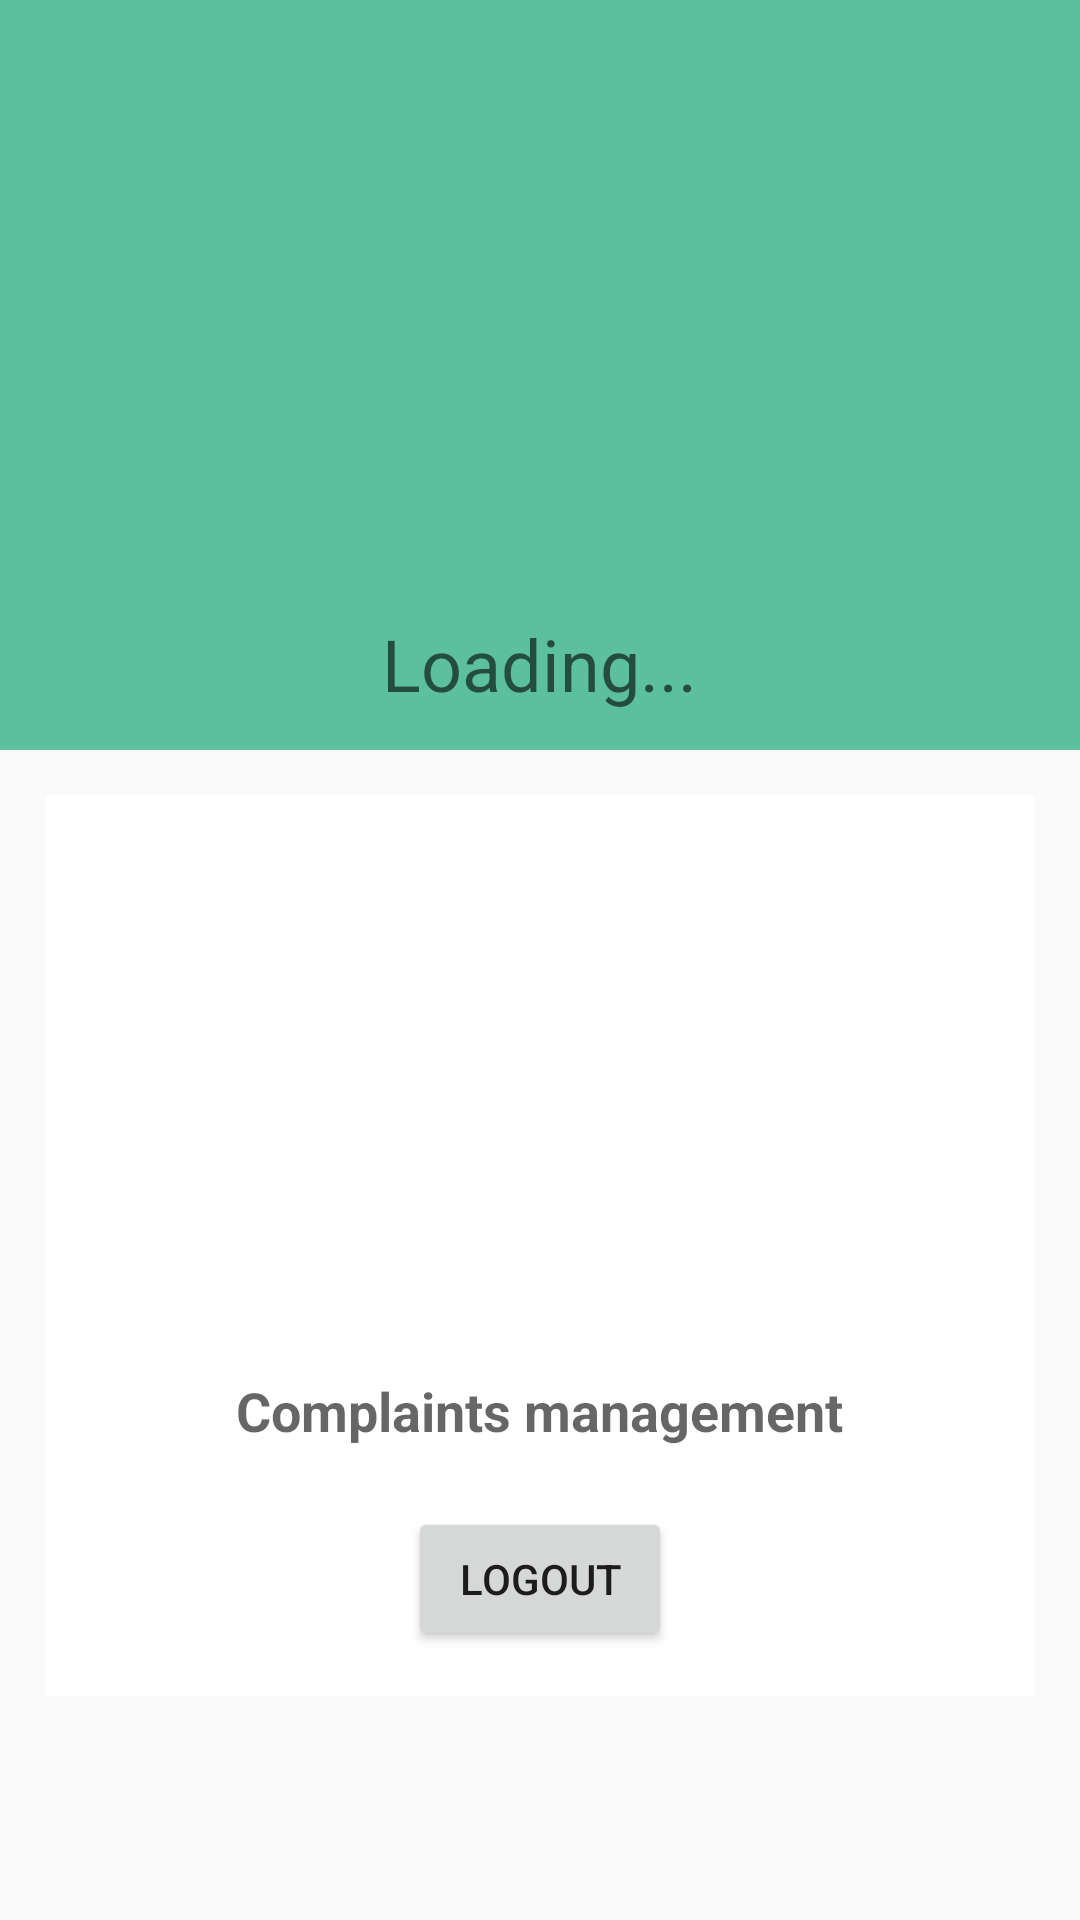

This screen was rendered from an Android layout file. Write that file and the resources it references.
<!-- AndroidManifest.xml: application theme Theme.Mealer28 -->
<!-- res/layout/activity_admin_profile.xml -->
<?xml version="1.0" encoding="utf-8"?>
<LinearLayout xmlns:android="http://schemas.android.com/apk/res/android"
    xmlns:app="http://schemas.android.com/apk/res-auto"
    xmlns:tools="http://schemas.android.com/tools"
    android:layout_width="match_parent"
    android:layout_height="match_parent"
    tools:context=".AdminProfileActivity">


    <LinearLayout
        android:layout_width="match_parent"
        android:layout_height="wrap_content"
        android:orientation="vertical">


        <RelativeLayout
            android:layout_width="match_parent"
            android:layout_height="250dp"
            android:background="#5cc09F">

            <ImageView
                android:layout_width="150dp"
                android:layout_height="150dp"
                android:id="@+id/imageProfile"
                android:layout_centerInParent="true"
                android:background="@drawable/imageprofile"/>

            <TextView
                android:layout_width="wrap_content"
                android:layout_height="wrap_content"
                android:id="@+id/welcomeTextAdmin"
                android:layout_below="@+id/imageProfile"
                android:hint="Loading..."
                android:layout_centerHorizontal="true"
                android:layout_marginTop="5dp"
                android:textAppearance="@style/TextAppearance.AppCompat.Headline"
                android:textColor="@color/white"/>

        </RelativeLayout>

        <RelativeLayout
            android:layout_width="match_parent"
            android:layout_height="match_parent"
            android:padding="15dp"
            android:layout_margin="15dp"
            android:background="@color/white">


            <ImageButton
                android:id="@+id/complaintsManagement"
                android:layout_width="221dp"
                android:layout_height="178dp"
                android:layout_centerHorizontal="true"
                android:background="@drawable/complaintslogo"
                tools:ignore="SpeakableTextPresentCheck,SpeakableTextPresentCheck" />

            <TextView
                android:layout_width="wrap_content"
                android:layout_height="wrap_content"
                android:id="@+id/textComplaint"
                android:layout_below="@+id/complaintsManagement"
                android:hint="Complaints management"
                android:layout_centerHorizontal="true"
                android:textStyle="bold"
                android:textColor="@color/black"
                android:textSize="18sp"/>



            <ProgressBar
                android:layout_width="wrap_content"
                android:layout_height="wrap_content"
                android:id="@+id/progressBarProfile"
                android:layout_centerHorizontal="true"
                android:layout_centerVertical="true"
                android:elevation="10dp"
                android:visibility="gone"/>


            <Button
                android:id="@+id/logoutButton"
                android:layout_width="wrap_content"
                android:layout_height="wrap_content"
                android:text="Logout"
                android:layout_below="@+id/textComplaint"
                android:layout_centerHorizontal="true"
                android:layout_marginTop="20dp"/>


        </RelativeLayout>



    </LinearLayout>

</LinearLayout>
<!-- resources referenced by this layout -->
<resources>
  <style name="Theme.Mealer28" parent="Theme.AppCompat.Light.DarkActionBar">
          
          <item name="colorPrimary">@color/purple_500</item>
          <item name="colorPrimaryDark">@color/purple_700</item>
          <item name="colorAccent">@color/teal_200</item>
          
      </style>
  <!-- not gathered from this repository: default colours our renderer supplied (Android Studio template values) -->
  <color name="purple_500">#FF6200EE</color>
  <color name="purple_700">#FF3700B3</color>
  <color name="teal_200">#FF03DAC5</color>
  <color name="black">#FF000000</color>
  <color name="white">#FFFFFFFF</color>
</resources>
